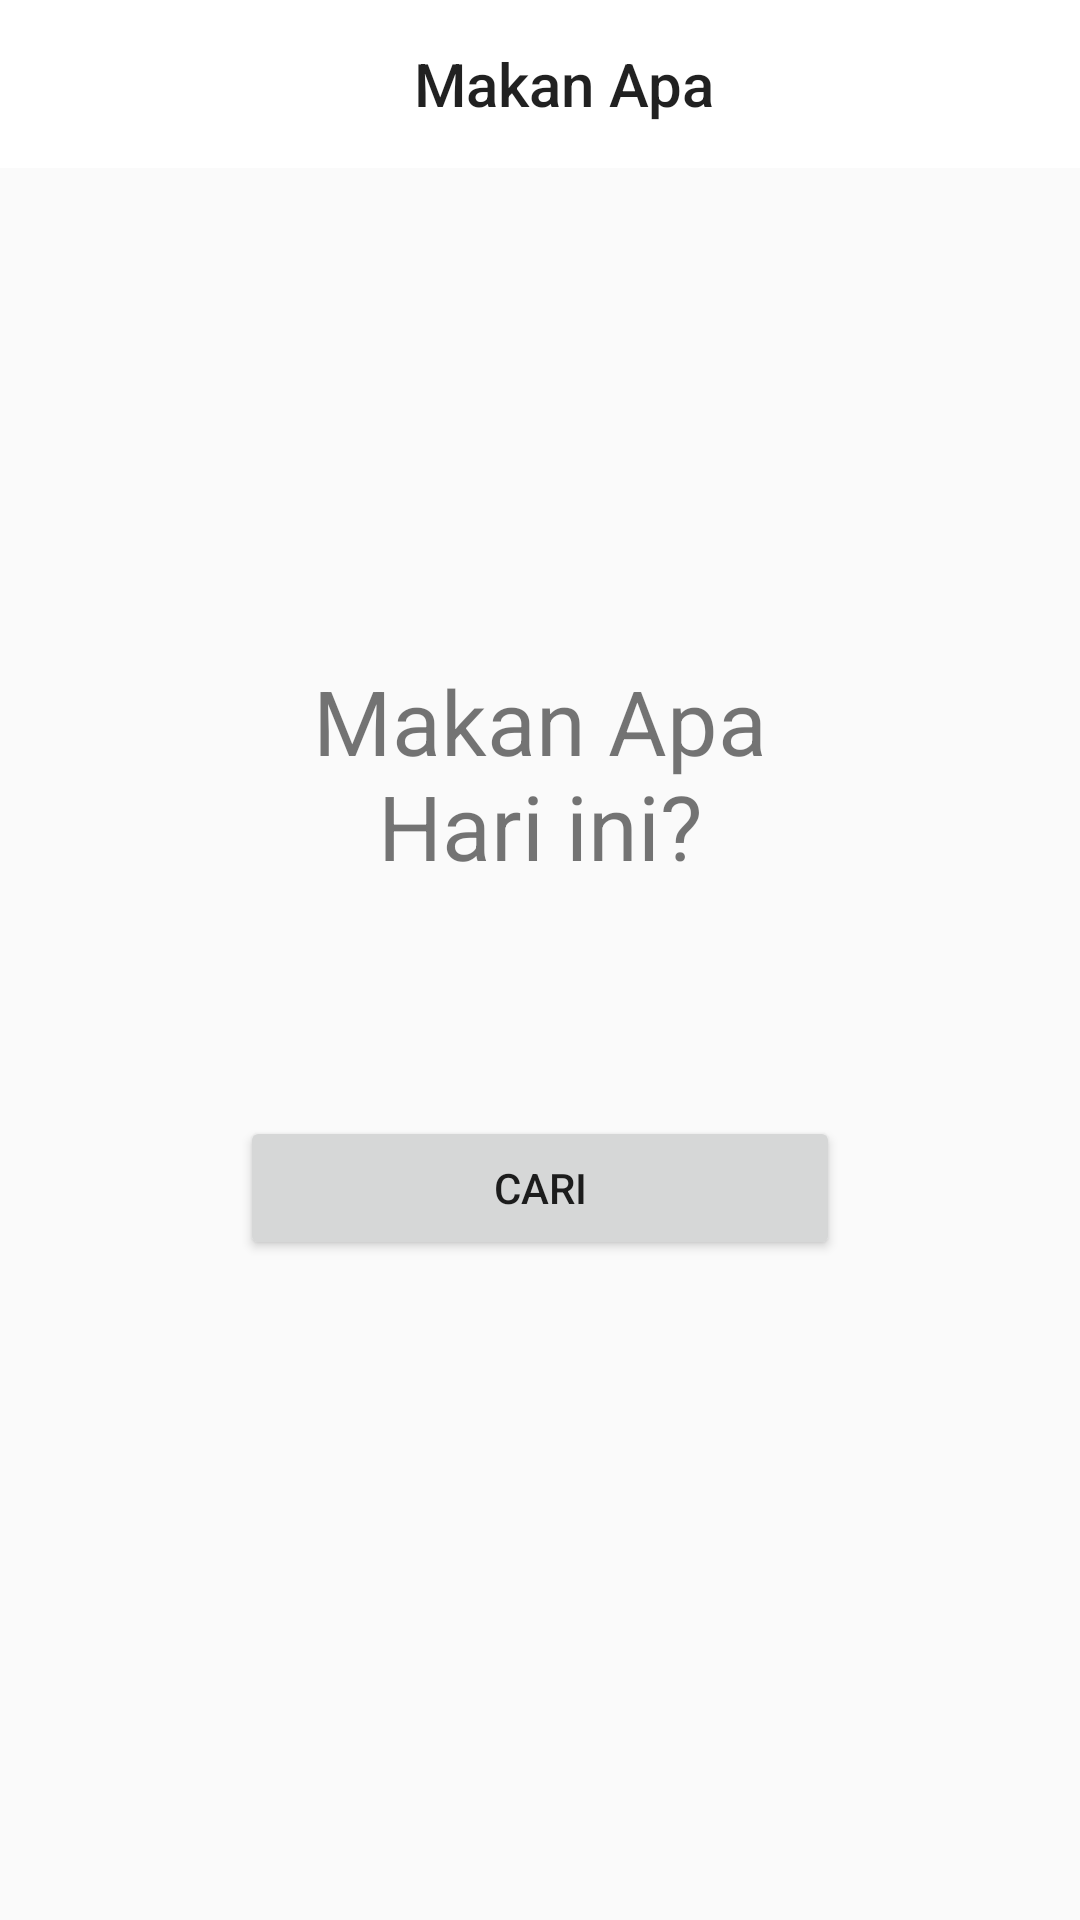

The Android layout XML behind this screen, and the referenced resources:
<!-- AndroidManifest.xml: application theme AppTheme -->
<!-- res/layout/fragment_first.xml -->
<?xml version="1.0" encoding="utf-8"?>

<RelativeLayout
    xmlns:android="http://schemas.android.com/apk/res/android"
    android:layout_width="match_parent"
    android:layout_height="match_parent">
    <RelativeLayout
        android:layout_width="200sp"
        android:layout_height="200dp"
        android:layout_centerInParent="true"
        android:orientation="vertical">

        <TextView
            android:layout_width="wrap_content"
            android:layout_height="wrap_content"
            android:layout_alignParentTop="true"
            android:layout_centerHorizontal="true"
            android:text="Makan Apa Hari ini?"
            android:textSize="30dp"
            android:id="@+id/titleMakan"
            android:textAlignment="center"/>

        <Button
            android:id="@+id/buttonCari"
            android:layout_width="match_parent"
            android:layout_height="wrap_content"
            android:layout_alignParentBottom="true"
            android:layout_centerHorizontal="true"
            android:text="Cari" />


    </RelativeLayout>
    <Toolbar
        android:id="@+id/toolbar"
        android:layout_width="match_parent"
        android:layout_height="?attr/actionBarSize"
        android:background="?attr/colorPrimary"
        >
        <TextView
            android:layout_width="match_parent"
            android:layout_height="wrap_content"
            android:gravity="center"
            android:text="Makan Apa"
            android:id="@+id/toolbar_text"
            style="@style/TextAppearance.AppCompat.Widget.ActionBar.Title"/>
    </Toolbar>

</RelativeLayout>
<!-- resources referenced by this layout -->
<resources>
  <style name="AppTheme" parent="Theme.AppCompat.Light.DarkActionBar">
          
          
          
          <item name="colorPrimary">#ffffff</item>
          <item name="colorPrimaryDark">@color/colorPrimaryDark</item>
          <item name="colorAccent">@color/colorAccent</item>
      </style>
  <!-- not gathered from this repository: default colours our renderer supplied (Android Studio template values) -->
  <color name="colorPrimaryDark">#FF3700B3</color>
  <color name="colorAccent">#FF03DAC5</color>
</resources>
